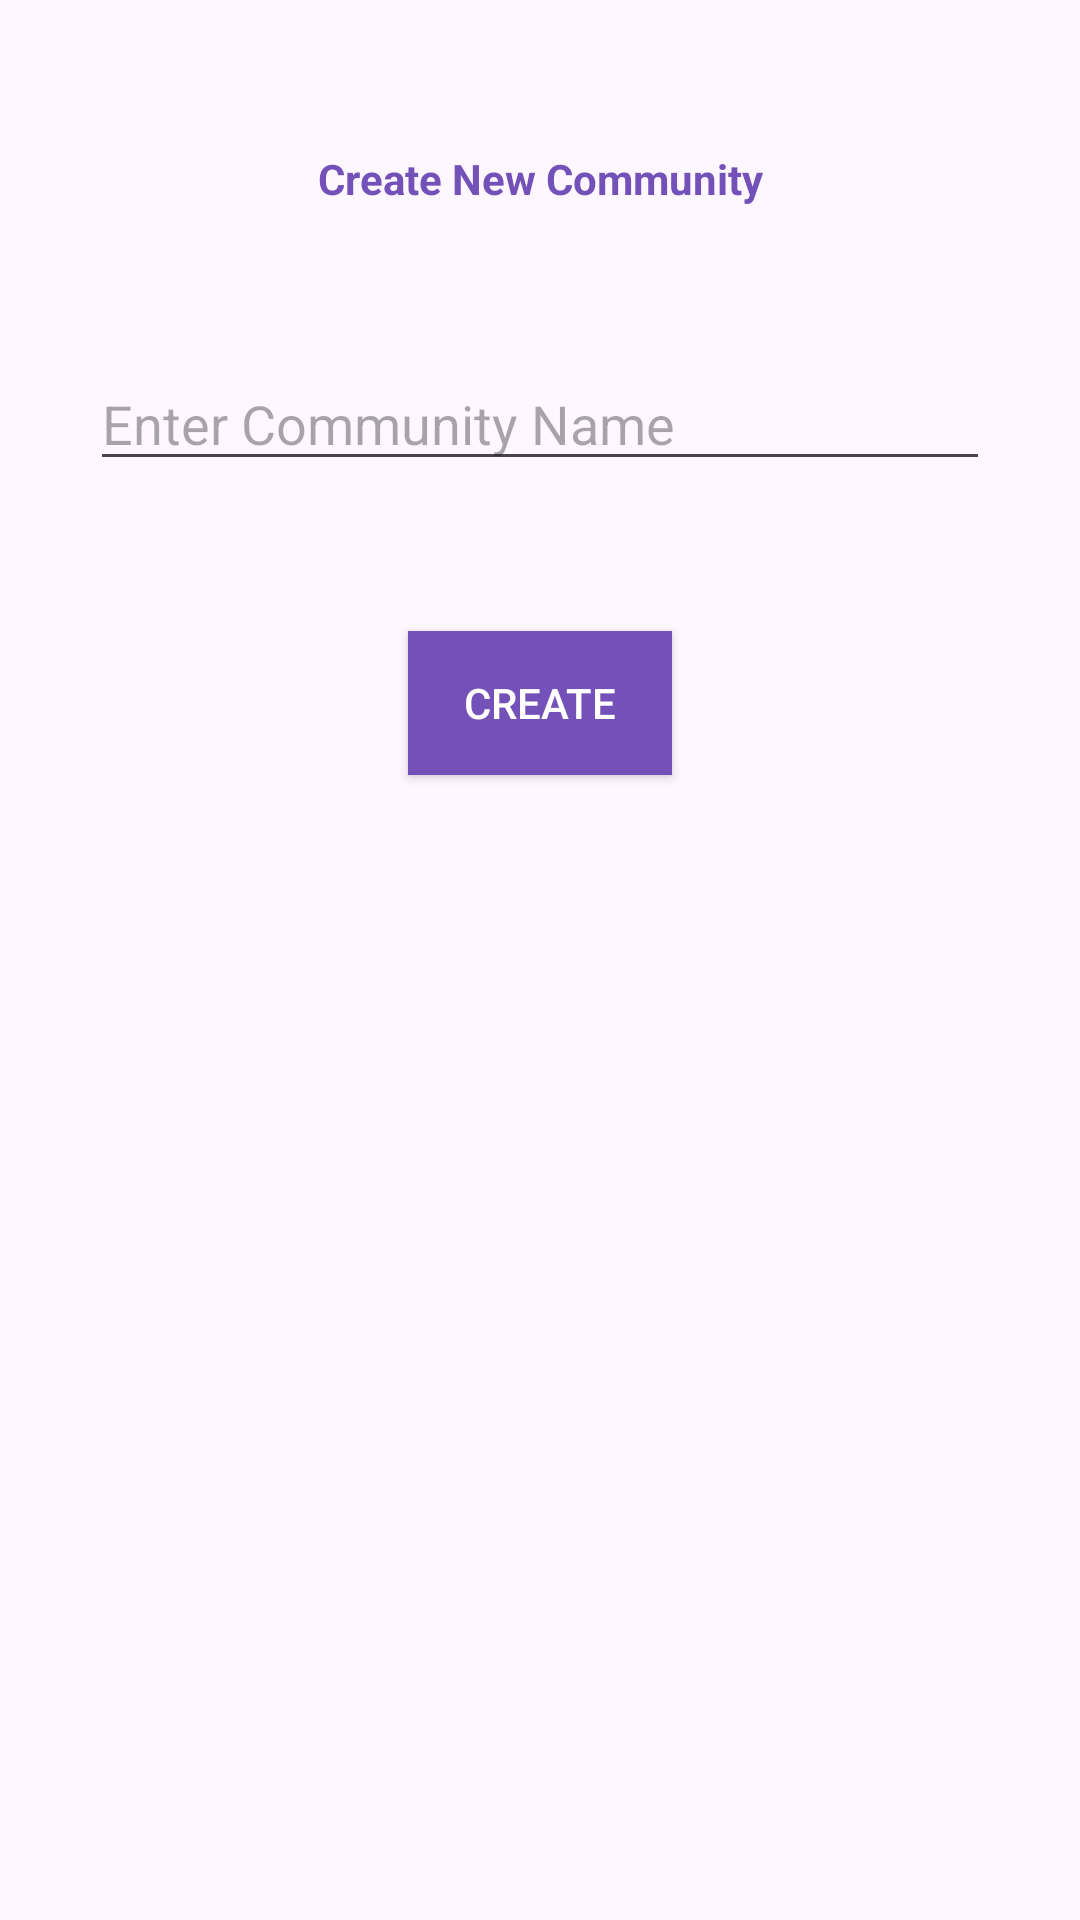

This screen was rendered from an Android layout file. Write that file and the resources it references.
<!-- AndroidManifest.xml: application theme Theme.Lounge -->
<!-- res/layout/create_community_fragment.xml -->
<?xml version="1.0" encoding="utf-8"?>
<androidx.constraintlayout.widget.ConstraintLayout xmlns:android="http://schemas.android.com/apk/res/android"
    xmlns:tools="http://schemas.android.com/tools"
    android:layout_width="match_parent"
    android:layout_height="match_parent"
    xmlns:app="http://schemas.android.com/apk/res-auto"
    tools:context=".community.CreateCommunityFragment">

    <TextView
        android:id="@+id/title"
        android:layout_width="wrap_content"
        android:layout_height="wrap_content"
        android:text="Create New Community"
        android:textColor="@color/purple_7351B8"
        android:textStyle="bold"
        android:textSize="14sp"
        android:layout_marginTop="50dp"
        app:layout_constraintStart_toStartOf="parent"
        app:layout_constraintEnd_toEndOf="parent"
        app:layout_constraintTop_toTopOf="parent"/>

    <androidx.appcompat.widget.AppCompatEditText
        android:id="@+id/communityNameEt"
        android:layout_width="300dp"
        android:layout_height="wrap_content"
        android:hint="Enter Community Name"
        android:layout_marginTop="50dp"
        app:layout_constraintStart_toStartOf="parent"
        app:layout_constraintEnd_toEndOf="parent"
        app:layout_constraintTop_toBottomOf="@id/title"/>

    <androidx.appcompat.widget.AppCompatButton
        android:id="@+id/createBtn"
        android:layout_width="wrap_content"
        android:layout_height="wrap_content"
        android:text="CREATE"
        android:background="@color/purple_7351B8"
        android:textColor="@color/white"
        app:layout_constraintStart_toStartOf="parent"
        app:layout_constraintEnd_toEndOf="parent"
        app:layout_constraintTop_toBottomOf="@id/communityNameEt"
        android:layout_marginTop="50dp"/>

</androidx.constraintlayout.widget.ConstraintLayout>
<!-- resources referenced by this layout -->
<resources>
  <color name="purple_7351B8">#7351B8</color>
  <color name="white">#FFFFFFFF</color>
  <style name="Theme.Lounge" parent="Base.Theme.Lounge" />
  <style name="Base.Theme.Lounge" parent="Theme.Material3.Light.NoActionBar">
          
          
      </style>
</resources>
